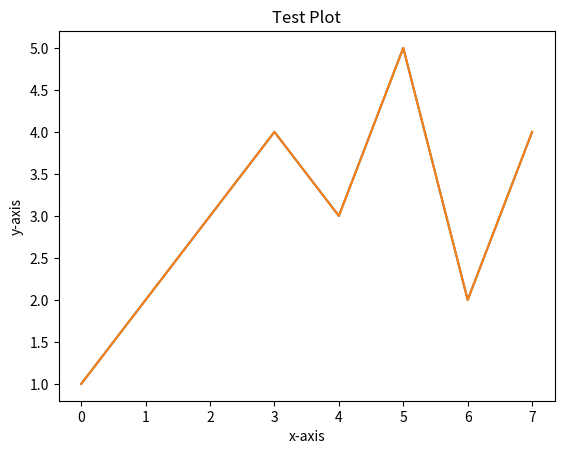
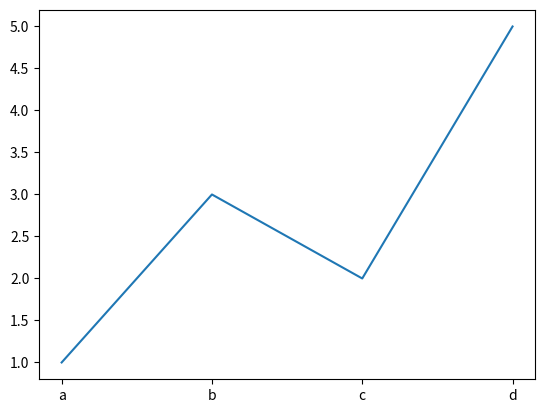

These figures' Python source, in order: (Note: this script raises an exception after producing the figures.)
import matplotlib.pyplot as plt


# explicit demo

fig, ax = plt.subplots()

ax.plot([1, 2, 3, 4, 3, 5, 2, 4])
ax.set_title("Test Plot")
ax.set_xlabel("x-axis")
ax.set_ylabel("y-axis")

fig.savefig("test.png")

# implicit demo

plt.plot([1,2,3,4,3,5,2,4])
plt.title("Test Plot")
plt.xlabel("x-axis")
plt.ylabel("y-axis")

plt.savefig("test2.png")
plt.show()


# line plot with 2-axis

fig, ax = plt.subplots()

ax.plot(["a", "b", "c", "d"], [1,3,2,5])
ax.title("Test Plot")
ax.xlabel("x-axis")
ax.ylabel("y-axis")

fig.savefig("test3.png")

# bar-plot 2-axis
"""
fig, ax = plt.subplots()

ax.bar(["a", "b", "c", "d"], [1,3,2,5])
ax.set_title("Test Plot")
ax.set_xlabel("x-axis")
ax.set_ylabel("y-axis")

fig.savefig("test4.png")
"""
# histplot 1 axis
"""
fig, ax = plt.subplots()

ax.hist([1,2,2,3,3,3,4,4,4,4,4,5,5,5,6,6,7], bins=6)
ax.set_title("Test Plot")
ax.set_xlabel("x-axis")
ax.set_ylabel("y-axis")

fig.savefig("test5.png")
"""
# scatter 2 axis
"""
fig, ax = plt.subplots()

ax.scatter([1,2,3,4],[6,8,9,10])
ax.set_title("Test Plot")
ax.set_xlabel("x-axis")
ax.set_ylabel("y-axis")

fig.savefig("test6.png")
"""
# overlap
"""
plt.plot([1,2,3,4,3,5,2,4])
plt.title("Test Plot")
plt.xlabel("x-axis")
plt.ylabel("y-axis")

plt.hist([1,2,2,3,3,3,4,4,4,4,4,5,5,5,6,6,7], bins=6)

plt.savefig("overlap.png")
"""
# fix
"""
fig, axs = plt.subplots(2)

axs[0].plot([1, 2, 3, 4, 3, 5, 2, 4])

axs[1].hist([1, 2, 2, 3, 3, 3, 4, 4, 4, 4, 4, 5, 5, 5, 6, 6, 7], bins=6)

fig.suptitle("Test Plot")

fig.savefig("overlapfix.png")
"""
# fix2
"""
fig1, ax1 = plt.subplots()
fig2, ax2 = plt.subplots()

ax1.plot([1, 2, 3, 4, 3, 5, 2, 4])

ax2.hist([1, 2, 2, 3, 3, 3, 4, 4, 4, 4, 4, 5, 5, 5, 6, 6, 7], bins=6)

fig1.savefig("overlapfix2.png")
fig2.savefig("overlapfix3.png")
"""
# opportunity
"""
plt.plot([1, 2, 3, 4, 3, 5, 2, 4])
plt.plot([5, 6, 2, 7, 10, 2, 3])
plt.title("Test Plot")
plt.xlabel("x-axis")
plt.ylabel("y-axis")

plt.savefig("multiple.png")
"""



